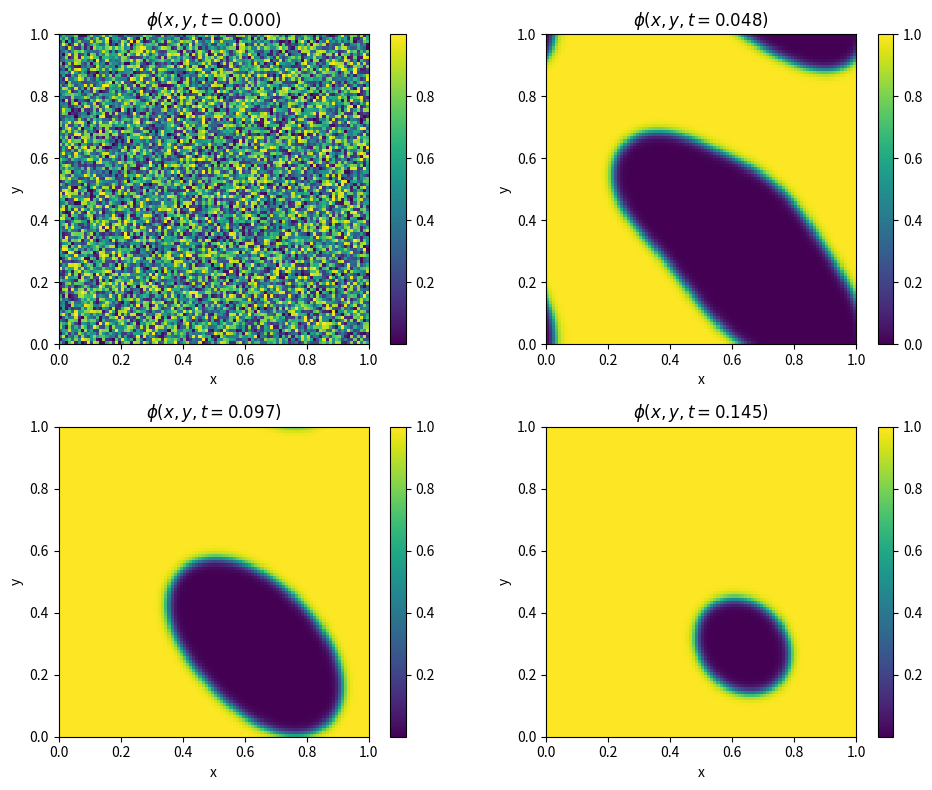
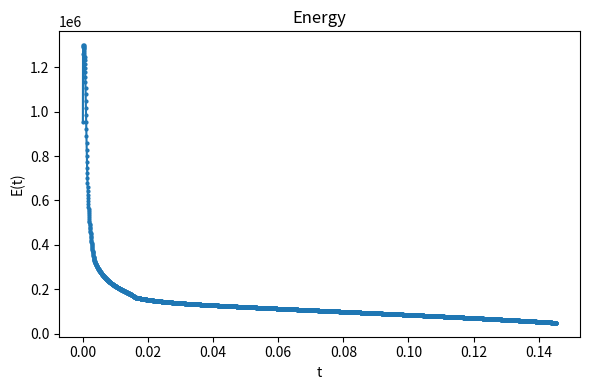

The matplotlib source for these figures, in order:
import numpy as np
import matplotlib.pyplot as plt

# Imposto i parametri dell'equazione
beta = 10
T = 3600
L = 1
N = 100
dx = L / (N - 1)
dy = L / (N - 1)
delta = dx
epsilon = 5 * delta
dt = 0.2 * delta**2 / (beta * epsilon)
# per la seconda simulazione T = 7200, epsilon = 3*delta, dt = 0.1 * (...)

# Imposto la condizione iniziale: valori random tra 0 e 1
phi = np.random.rand(N, N)
phi_new = np.empty_like(phi)
phi_initial = np.copy(phi)

# Energia del sistema
energy = np.zeros(T)


# Snapshots per plot
snapshots = {}
steps = [0, T//3, 2*T//3, T-1]

# Integro l'equazione di Allen-Cahn
for n in range(T):
    
    if n in steps:
        snapshots[n] = np.copy(phi)
    
    energy[n] = (2.0 * 18.0 / epsilon) * np.sum(phi**2 * (1 - phi**2))
    
    laplacian = (
            
        np.roll(phi, 1, axis=0) 
        + np.roll(phi, -1, axis=0) 
        + np.roll(phi, 1, axis=1) 
        + np.roll(phi, -1, axis=1) 
        - 4 * phi
        
    ) / delta**2
    
    w_prime = (36.0 / epsilon) * phi * (1 + 2 * phi**2 - 3 * phi)
    
    phi_new = phi + dt * beta * (epsilon * laplacian - w_prime)
    
    phi, phi_new = phi_new, phi # swap tra phi e phi_new in modo che phi al passo n+1 sia phi_new


# Plot sistema
fig, axes = plt.subplots(2, 2, figsize=(10, 8))

for ax, n in zip(axes.ravel(), steps):
    im = ax.imshow(snapshots[n], origin="lower", extent=[0, L, 0, L])
    t_fin = n * dt
    ax.set_title(fr"$\phi(x,y,t={t_fin:.3f})$")
    ax.set_xlabel("x")
    ax.set_ylabel("y")
    fig.colorbar(im, ax=ax)

plt.tight_layout()
plt.show()

#Plot energia
n_steps = np.arange(len(energy))
t = n_steps * dt
plt.figure(figsize=(6,4))
plt.plot(t, energy, '-o', markersize=2)
plt.xlabel('t')
plt.ylabel('E(t)')
plt.title('Energy')
plt.tight_layout()
plt.show()
